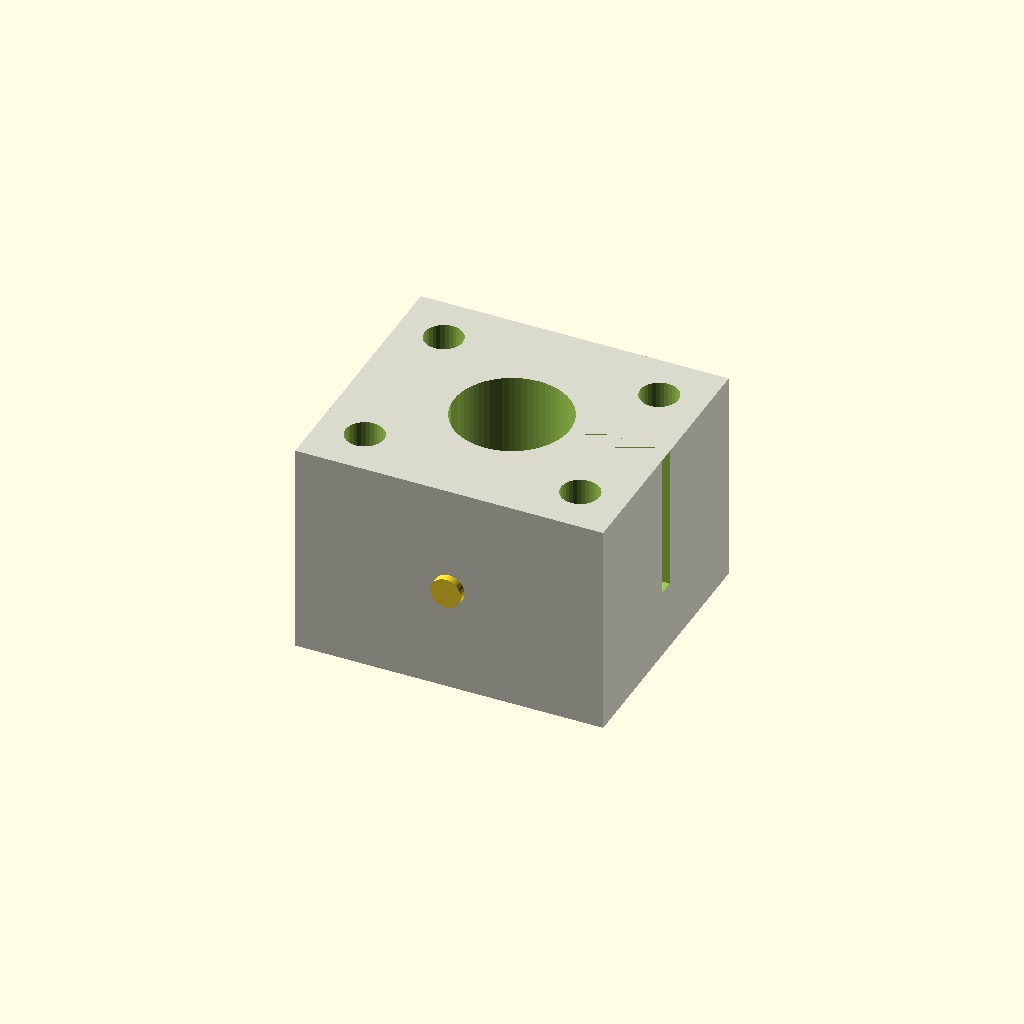
Cell 1 — every parameter at its default value.
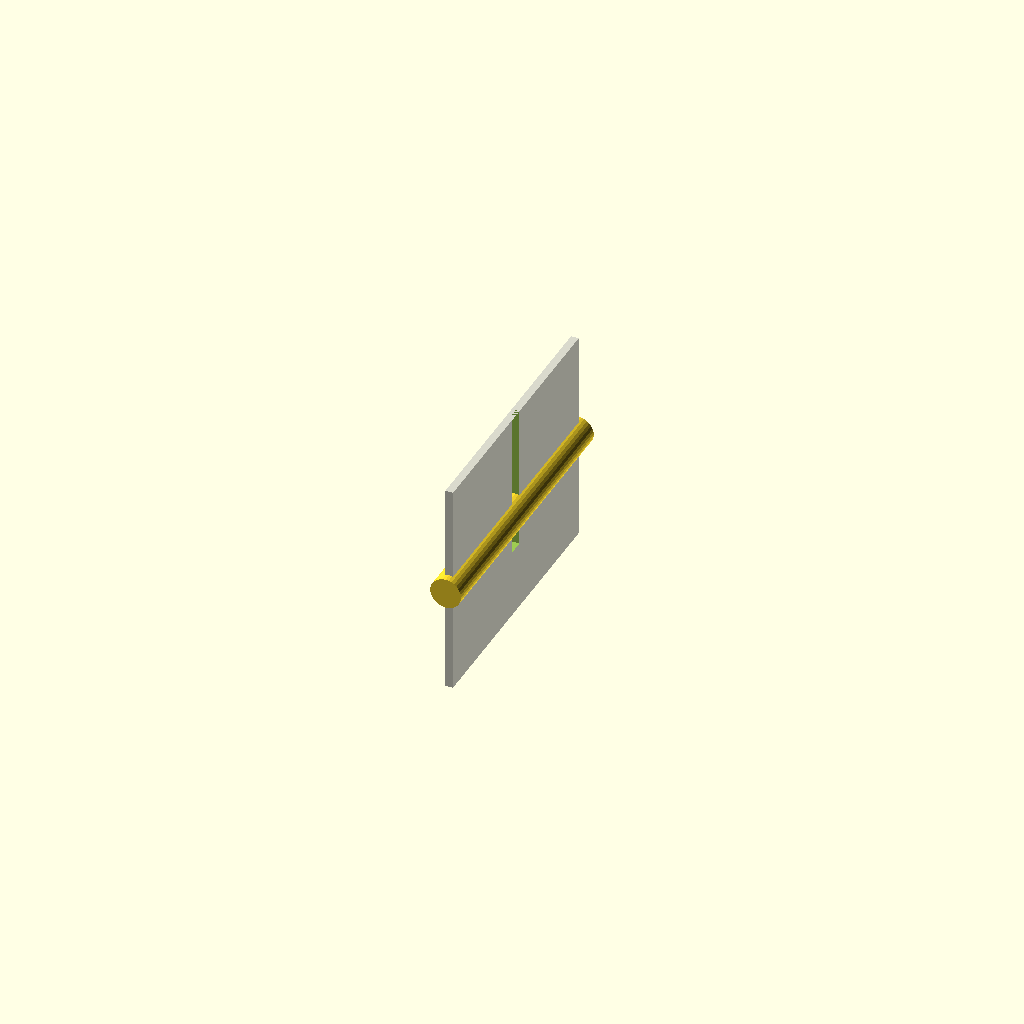
Cell 2: the same model with block_length_mm = 1.
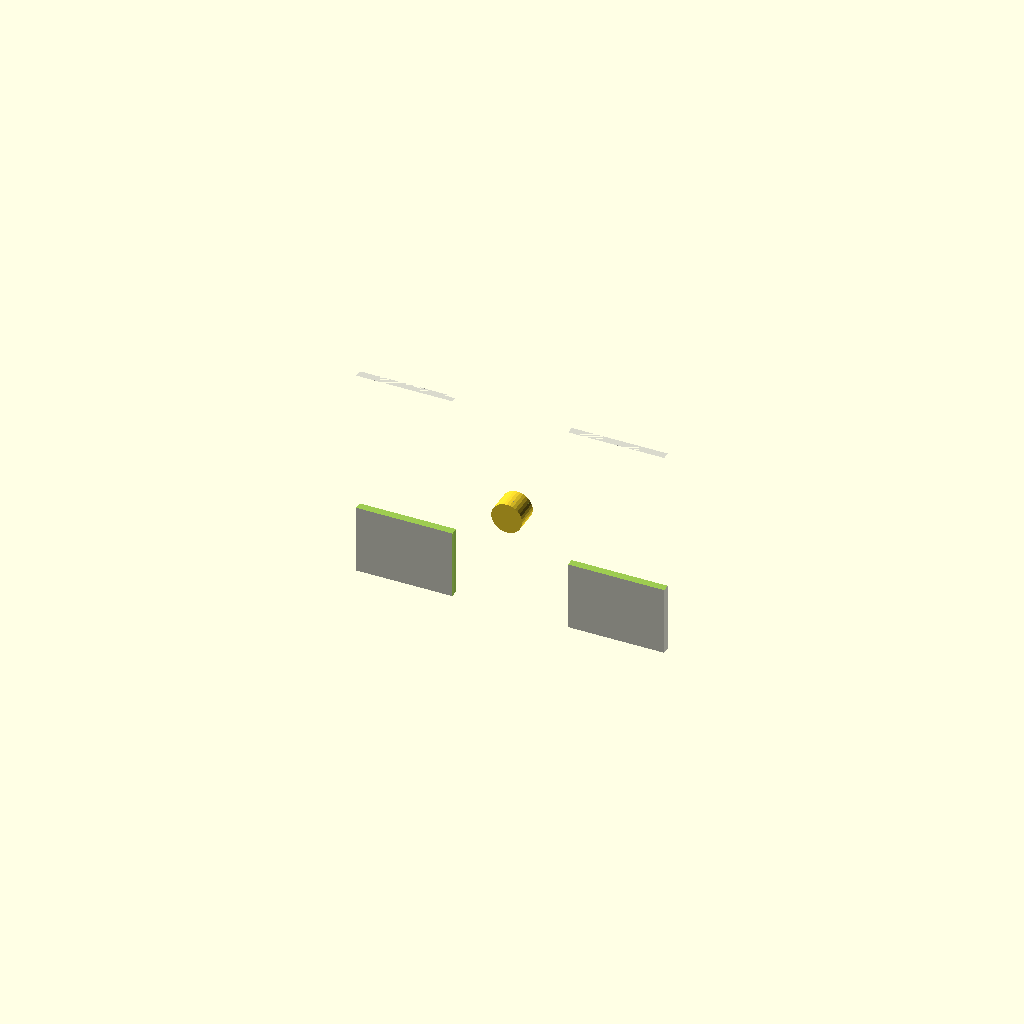
Cell 3 — block_width_mm set to 1, the other parameters unchanged.
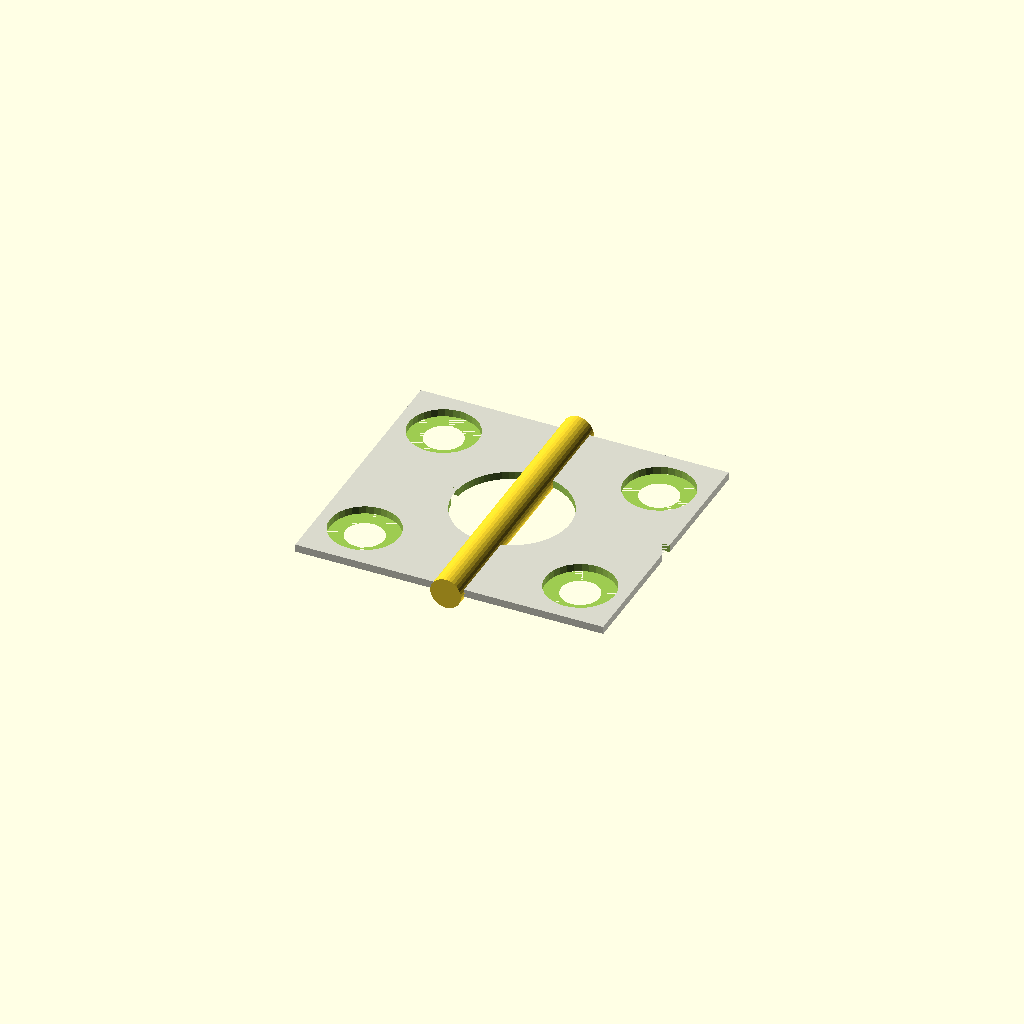
Cell 4 — block_height_mm set to 1, the other parameters unchanged.
One fixed orthographic camera (rotation 55°, 0°, 25°; colour scheme Cornfield) for every cell.
Source of the model, results/nopscadlib/ablations/no_recovery/scad/bearing_block__SCS10UU.scad:
// Parameters
shaft_diameter_mm = 8; //[4:16:0.1]
shaft_clearance_mm = 0.1; //[0:0.5:0.05]
block_length_mm = 40; //[20:80:1]
block_width_mm = 35; //[18:70:1]
block_height_mm = 28; //[14:56:1]
bearing_outer_diameter_mm = 15; //[10:30:0.1]
bearing_length_mm = 24; //[12:48:0.5]
bearing_bore_extra_mm = 0.05; //[-0.05:0.3:0.01]
mounting_hole_count = 4; //[2:4:1]
mounting_hole_diameter_mm = 5; //[3:8:0.1]
mounting_counterbore_diameter_mm = 9; //[6:14:0.1]
mounting_counterbore_depth_mm = 4; //[1:10:0.1]
mounting_hole_spacing_x_mm = 28; //[14:56:0.5]
mounting_hole_spacing_y_mm = 22; //[11:44:0.5]
edge_margin_mm = 3; //[1.5:8:0.5]
chamfer_mm = 0.5; //[0:2:0.1]
set_screw_diameter_mm = 4; //[2:6:0.1]
set_screw_axis_z_offset_mm = 0; //[-6:6:0.5]
split_clamp_enabled = 1; //[0:1:1]
split_clamp_slot_width_mm = 2; //[0.8:4:0.1]
split_clamp_slot_depth_mm = 18; //[8:26:0.5]
overlap_mm = 1; //[0.5:2:0.1]

// Modules
module bearing_block_body() {
  color([0.85, 0.85, 0.8]) // Off-white for 3D printed PLA
  cube([block_length_mm, block_width_mm, block_height_mm], center=true);
}

module central_bearing_bore() {
  cylinder(r=(bearing_outer_diameter_mm + bearing_bore_extra_mm)/2, 
           h=block_length_mm + 2*overlap_mm, center=true, $fn=64);
}

module shaft_axis_clearance() {
  cylinder(r=(shaft_diameter_mm + shaft_clearance_mm)/2, 
           h=block_length_mm + 2*overlap_mm, center=true, $fn=64);
}

module bearing_retention_features_set_screw() {
  rotate([90, 0, 0])
  cylinder(r=set_screw_diameter_mm/2, 
           h=block_width_mm + 2*overlap_mm, center=true, $fn=32);
}

module split_clamp_slot() {
  if (split_clamp_enabled) {
    translate([0, 0, block_height_mm/2 - (split_clamp_slot_depth_mm + overlap_mm)/2])
    cube([block_length_mm + 2*overlap_mm, split_clamp_slot_width_mm, split_clamp_slot_depth_mm + overlap_mm], center=true);
  }
}

module mounting_hole_pattern() {
  union() {
    translate([mounting_hole_spacing_x_mm/2, mounting_hole_spacing_y_mm/2, 0])
    cylinder(r=mounting_hole_diameter_mm/2, h=block_height_mm + 2*overlap_mm, center=true, $fn=32);
    translate([-mounting_hole_spacing_x_mm/2, mounting_hole_spacing_y_mm/2, 0])
    cylinder(r=mounting_hole_diameter_mm/2, h=block_height_mm + 2*overlap_mm, center=true, $fn=32);
    translate([mounting_hole_spacing_x_mm/2, -mounting_hole_spacing_y_mm/2, 0])
    cylinder(r=mounting_hole_diameter_mm/2, h=block_height_mm + 2*overlap_mm, center=true, $fn=32);
    translate([-mounting_hole_spacing_x_mm/2, -mounting_hole_spacing_y_mm/2, 0])
    cylinder(r=mounting_hole_diameter_mm/2, h=block_height_mm + 2*overlap_mm, center=true, $fn=32);
  }
}

module counterbore_or_countersink_features() {
  union() {
    translate([mounting_hole_spacing_x_mm/2, mounting_hole_spacing_y_mm/2, -block_height_mm/2 + (mounting_counterbore_depth_mm + overlap_mm)/2])
    cylinder(r=mounting_counterbore_diameter_mm/2, h=mounting_counterbore_depth_mm + overlap_mm, center=true, $fn=32);
    translate([-mounting_hole_spacing_x_mm/2, mounting_hole_spacing_y_mm/2, -block_height_mm/2 + (mounting_counterbore_depth_mm + overlap_mm)/2])
    cylinder(r=mounting_counterbore_diameter_mm/2, h=mounting_counterbore_depth_mm + overlap_mm, center=true, $fn=32);
    translate([mounting_hole_spacing_x_mm/2, -mounting_hole_spacing_y_mm/2, -block_height_mm/2 + (mounting_counterbore_depth_mm + overlap_mm)/2])
    cylinder(r=mounting_counterbore_diameter_mm/2, h=mounting_counterbore_depth_mm + overlap_mm, center=true, $fn=32);
    translate([-mounting_hole_spacing_x_mm/2, -mounting_hole_spacing_y_mm/2, -block_height_mm/2 + (mounting_counterbore_depth_mm + overlap_mm)/2])
    cylinder(r=mounting_counterbore_diameter_mm/2, h=mounting_counterbore_depth_mm + overlap_mm, center=true, $fn=32);
  }
}

module bearing_block_body_with_bores() {
  difference() {
    bearing_block_body();
    central_bearing_bore();
    shaft_axis_clearance();
  }
}

module bearing_block_body_with_mounting() {
  difference() {
    bearing_block_body_with_bores();
    mounting_hole_pattern();
    counterbore_or_countersink_features();
  }
}

module bearing_block_body_with_retention() {
  difference() {
    bearing_block_body_with_mounting();
    bearing_retention_features_set_screw();
  }
}

module bearing_block_body_with_optional_split_clamp() {
  difference() {
    bearing_block_body_with_retention();
    split_clamp_slot();
  }
}

module scs_bearing_block_hole_positions() {
  union() {
    mounting_hole_pattern();
    counterbore_or_countersink_features();
  }
}

module scs_bearing_block() {
  bearing_block_body_with_optional_split_clamp();
}

module sbr_bearing_block() {
  union() {
    scs_bearing_block();
    bearing_retention_features_set_screw();
  }
}

module sbr_bearing_block_assembly() {
  union() {
    sbr_bearing_block();
    bearing_block_body_with_optional_split_clamp();
  }
}

module assembly() {
  sbr_bearing_block_assembly();
}

assembly();
Parameter table extracted from the source (name, type, default, range or options):
shaft_diameter_mm: number, default 8, range 0.1 to 4, step 16
shaft_clearance_mm: number, default 0.1, range 0 to 0.05, step 0.5
block_length_mm: number, default 40, range 1 to 20, step 80
block_width_mm: number, default 35, range 1 to 18, step 70
block_height_mm: number, default 28, range 1 to 14, step 56
bearing_outer_diameter_mm: number, default 15, range 0.1 to 10, step 30
bearing_length_mm: number, default 24, range 0.5 to 12, step 48
bearing_bore_extra_mm: number, default 0.05, range -0.05 to 0.01, step 0.3
mounting_hole_count: number, default 4, range 1 to 2, step 4
mounting_hole_diameter_mm: number, default 5, range 0.1 to 3, step 8
mounting_counterbore_diameter_mm: number, default 9, range 0.1 to 6, step 14
mounting_counterbore_depth_mm: number, default 4, range 0.1 to 1, step 10
mounting_hole_spacing_x_mm: number, default 28, range 0.5 to 14, step 56
mounting_hole_spacing_y_mm: number, default 22, range 0.5 to 11, step 44
edge_margin_mm: number, default 3, range 0.5 to 1.5, step 8
chamfer_mm: number, default 0.5, range 0 to 0.1, step 2
set_screw_diameter_mm: number, default 4, range 0.1 to 2, step 6
set_screw_axis_z_offset_mm: number, default 0, range -6 to 0.5, step 6
split_clamp_enabled: number, default 1, range 0 to 1, step 1
split_clamp_slot_width_mm: number, default 2, range 0.1 to 0.8, step 4
split_clamp_slot_depth_mm: number, default 18, range 0.5 to 8, step 26
overlap_mm: number, default 1, range 0.1 to 0.5, step 2
